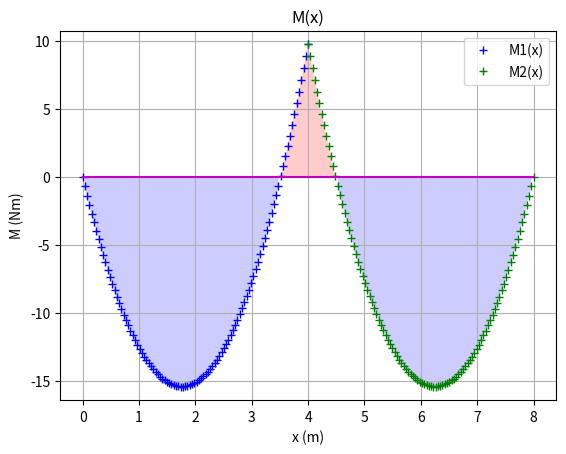

Source code (Python):

#!/usr/bin/env python
# -*- coding: utf-8 -*-

import matplotlib.pyplot as plt
import numpy as np


a = 4
x1 = np.linspace(0,a,100)
x2 = np.linspace(a,2*a,100)
q = 10

M1_x = ((q*x1**(2))/2 - 17.56*x1)
M2_x = ((q*(2*a-x2)**(2))/2 - 17.56*(2*a-x2))
x_axis_01 = 0*x1
x_axis_02 = 0*x2

plt.plot(x1,M1_x, 'b+', label='M1(x)')
plt.plot(x2,M2_x, 'g+', label='M2(x)')
plt.plot(x1,x_axis_01, 'm')
plt.plot(x2,x_axis_02, 'm')
plt.xlabel('x (m)')
plt.ylabel('M (Nm)')
plt.title('M(x)')
plt.fill_between(x2, 0, M2_x, where=M2_x >= 0, facecolor='red', alpha=0.2)
plt.fill_between(x2, 0, M2_x, where=M2_x < 0, facecolor='blue', alpha=0.2)
plt.fill_between(x1, 0, M1_x, where=M1_x >= 0, facecolor='red', alpha=0.2)
plt.fill_between(x1, 0, M1_x, where=M1_x < 0, facecolor='blue', alpha=0.2)
plt.ylim(min([min(M1_x), min(M2_x)])-1, max([max(M1_x), max(M2_x)])+1)
plt.grid()
plt.legend()
plt.show()